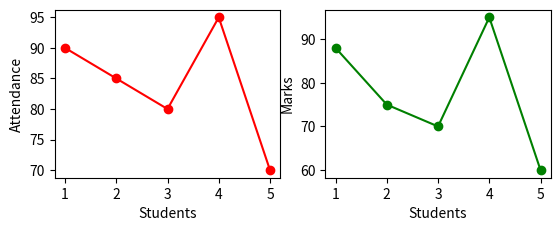

Here is the Python script that generated this plot:
import matplotlib.pyplot as plt
Students = [1, 2, 3, 4, 5]
Attendance = [90, 85, 80, 95, 70]
Marks = [88, 75, 70, 95, 60]
plt.subplot(221)
plt.plot(Students, Attendance, color='red', marker = 'o')
plt.xlabel("Students")
plt.ylabel("Attendance")
plt.subplot(222)
plt.plot(Students,Marks, color='green', marker = 'o')
plt.xlabel("Students")
plt.ylabel("Marks")
plt.show()